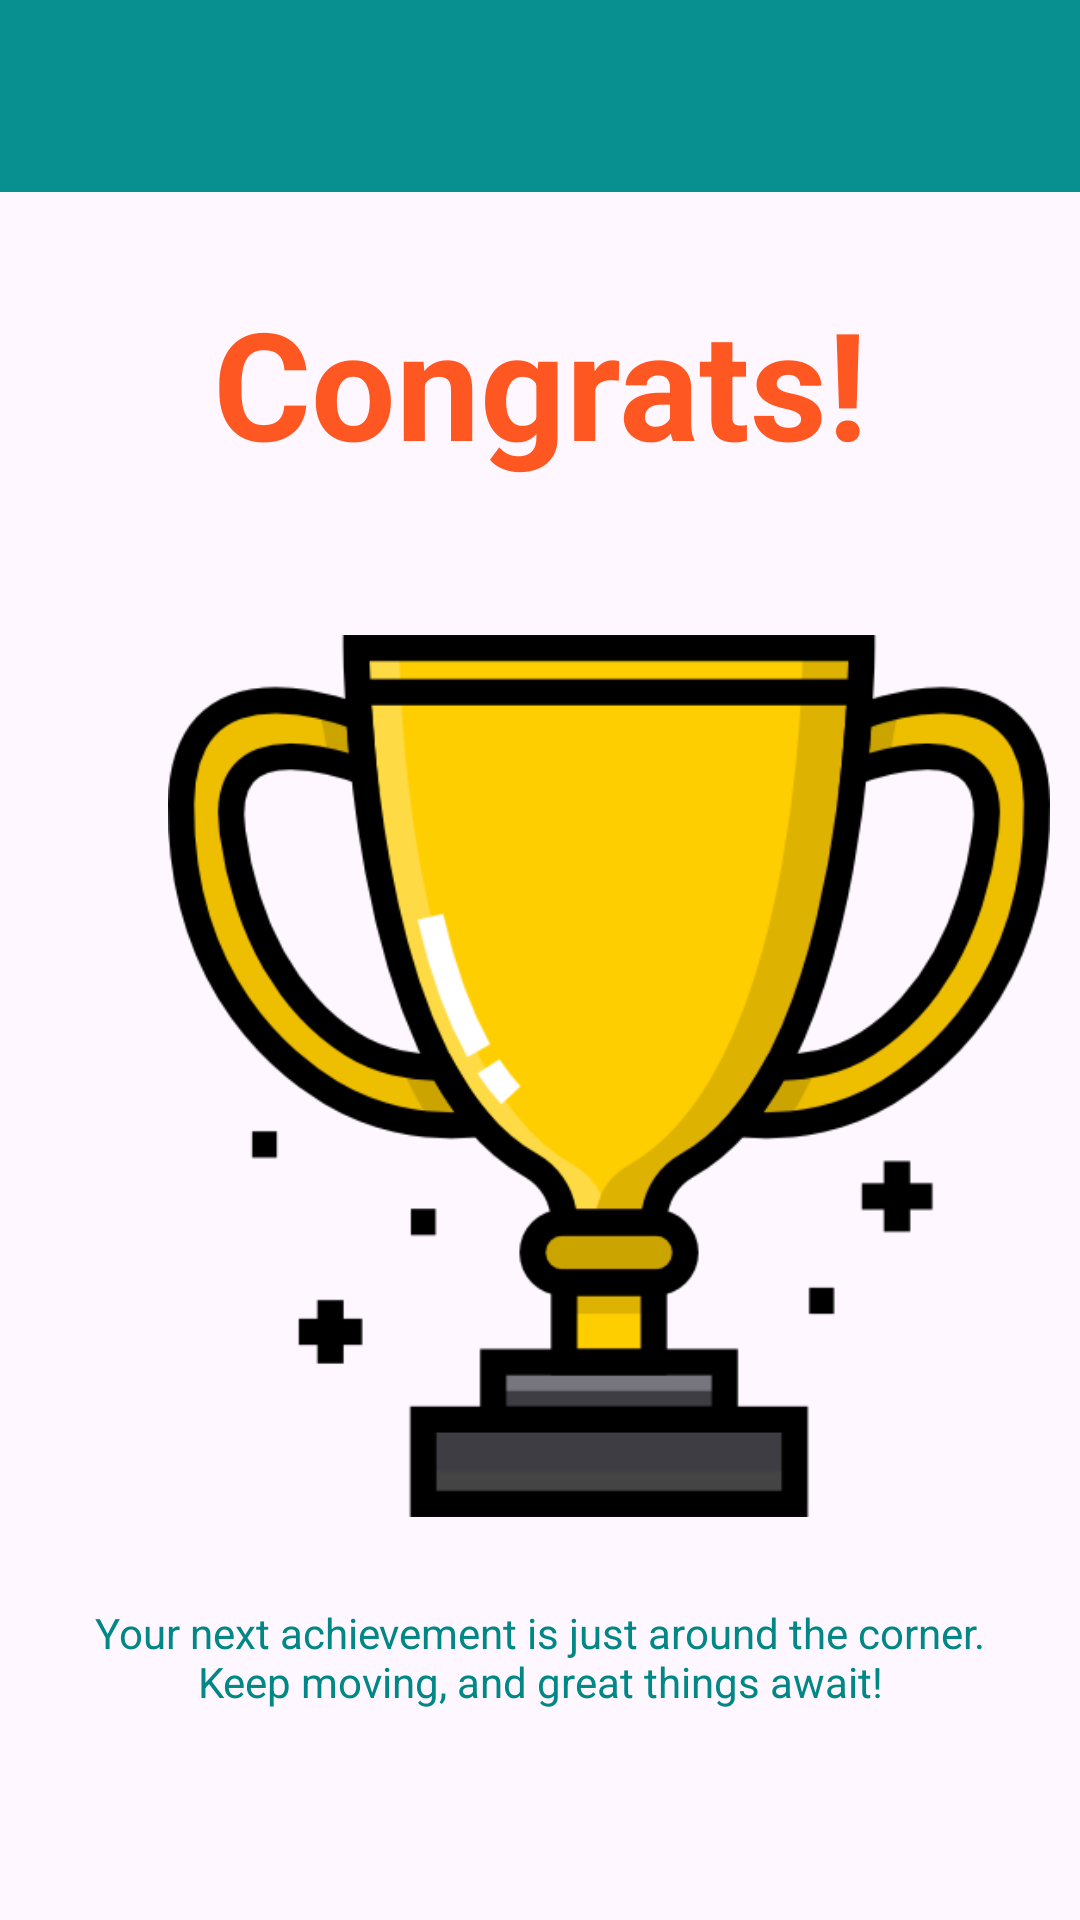

Here is an Android app screen rendered from its layout file. Give the layout XML and the strings, colors and styles it references.
<!-- AndroidManifest.xml: application theme Theme.DrugRecoveryApp -->
<!-- res/layout/activity_reward_details.xml -->
<?xml version="1.0" encoding="utf-8"?>
<LinearLayout xmlns:android="http://schemas.android.com/apk/res/android"
    xmlns:app="http://schemas.android.com/apk/res-auto"
    xmlns:tools="http://schemas.android.com/tools"
    android:layout_width="match_parent"
    android:layout_height="match_parent"
    tools:context=".RewardDetails"
    android:orientation="vertical">

    <androidx.appcompat.widget.Toolbar
        android:id="@+id/TBRewardDetails"
        android:layout_width="match_parent"
        android:layout_height="wrap_content"
        android:background="?attr/colorPrimary"
        android:minHeight="?attr/actionBarSize"
        android:theme="?attr/actionBarTheme" />

    <TextView
        android:id="@+id/textView5"
        android:layout_width="match_parent"
        android:layout_height="wrap_content"
        android:layout_marginTop="30dp"
        android:text="Congrats!"
        android:textColor="#FF5722"
        android:textSize="50sp"
        android:textStyle="bold"
        android:gravity="center"/>

    <ImageView
        android:id="@+id/imageView8"
        android:layout_width="294dp"
        android:layout_height="352dp"
        android:layout_marginStart="56dp"
        android:layout_marginTop="22dp"
        android:layout_marginEnd="61dp"
        app:srcCompat="@drawable/trophy" />

    <TextView
        android:id="@+id/TVDescription"
        android:layout_width="match_parent"
        android:layout_height="wrap_content"
        android:layout_marginStart="30dp"
        android:layout_marginEnd="30dp"
        android:gravity="center"
        android:textColor="@color/teal_700"
        android:text="Your next achievement is just around the corner. Keep moving, and great things await!" />

</LinearLayout>
<!-- resources referenced by this layout -->
<resources>
  <color name="teal_700">#FF018786</color>
  <!-- drawable trophy: png bitmap (drawable, 28026 bytes) -->
  <style name="Theme.DrugRecoveryApp" parent="Base.Theme.DrugRecoveryApp" />
  <style name="Base.Theme.DrugRecoveryApp" parent="Theme.Material3.DayNight.NoActionBar">
          
          
          <item name="colorPrimary">@color/blueGreen_500</item>
          <item name="colorPrimaryVariant">@color/blueGreen_700</item>
          <item name="colorOnPrimary">@color/white</item>
          
          <item name="colorSecondary">@color/teal_200</item>
          <item name="colorSecondaryVariant">@color/teal_700</item>
          <item name="colorOnSecondary">@color/black</item>
          
          <item name="android:statusBarColor">?attr/colorPrimaryVariant</item>
      </style>
  <color name="blueGreen_500">#FF088F8F</color>
  <color name="blueGreen_700">#FF68B8B8</color>
  <color name="white">#FFFFFFFF</color>
  <color name="teal_200">#FF03DAC5</color>
  <color name="black">#FF000000</color>
</resources>
